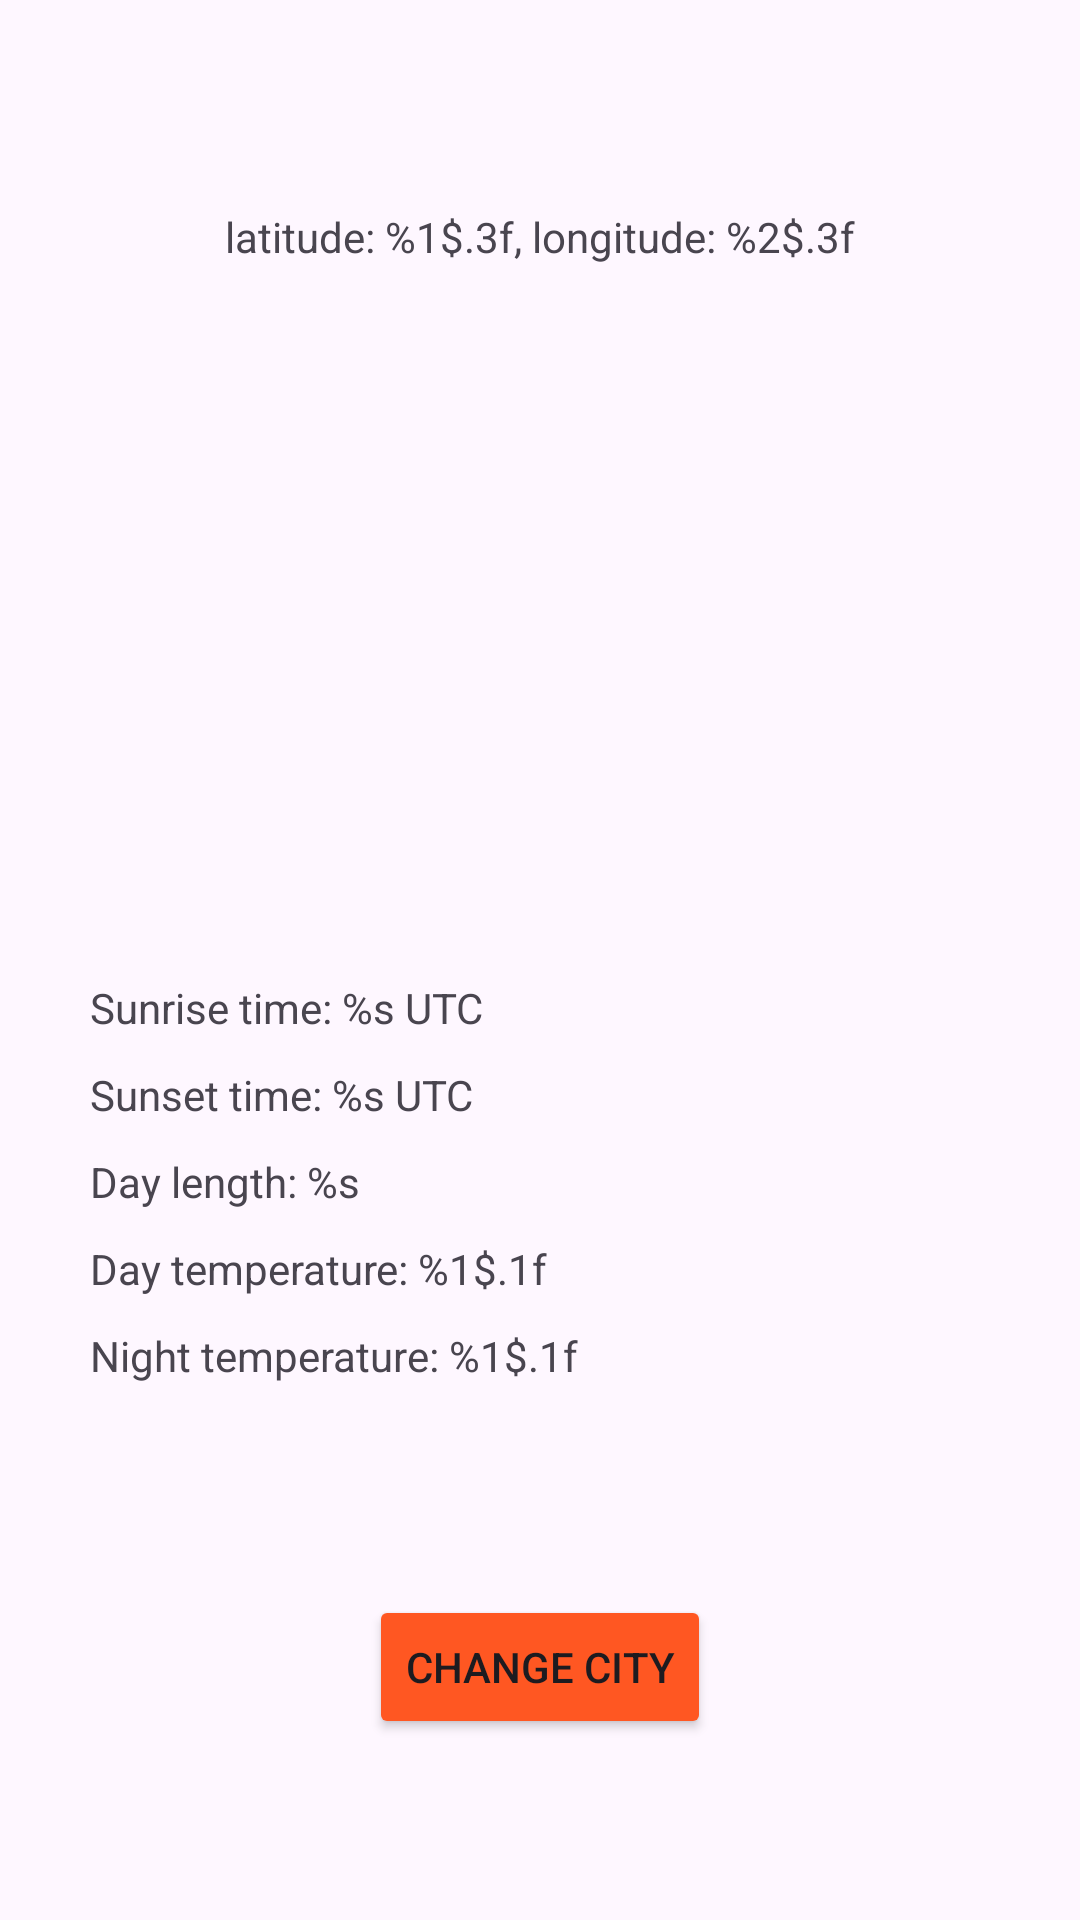

Android layout source for this screen:
<!-- AndroidManifest.xml: application theme Theme.IsitWeatherInfo -->
<!-- res/layout/fragment_weather_details.xml -->
<?xml version="1.0" encoding="utf-8"?>
<androidx.constraintlayout.widget.ConstraintLayout xmlns:android="http://schemas.android.com/apk/res/android"
    xmlns:app="http://schemas.android.com/apk/res-auto"
    xmlns:tools="http://schemas.android.com/tools"
    android:layout_width="match_parent"
    android:layout_height="match_parent"
    android:background="@android:color/transparent">

    <LinearLayout
        android:id="@+id/linear_city_details"
        android:layout_width="match_parent"
        android:layout_height="wrap_content"
        android:layout_marginHorizontal="20dp"
        android:layout_marginTop="20dp"
        android:background="@drawable/background_surface_block"
        android:elevation="30dp"
        android:orientation="vertical"
        android:padding="10dp"
        app:layout_constraintTop_toTopOf="parent">

        <TextView
            android:id="@+id/text_city_name"
            android:layout_width="match_parent"
            android:layout_height="wrap_content"
            android:gravity="center"
            android:textColor="@color/orange"
            android:textSize="22sp"
            android:textStyle="bold"
            tools:text="London" />

        <TextView
            android:id="@+id/text_city_coordinates"
            android:layout_width="match_parent"
            android:layout_height="wrap_content"
            android:layout_marginTop="10dp"
            android:gravity="center"
            android:text="@string/city_lat_lon"
            android:textSize="14sp" />

        <TextView
            android:id="@+id/text_date"
            android:layout_width="match_parent"
            android:layout_height="wrap_content"
            android:layout_marginTop="10dp"
            android:gravity="center"
            android:textSize="14sp" />
    </LinearLayout>

    <LinearLayout
        android:id="@+id/linear_weather_details"
        android:layout_width="match_parent"
        android:layout_height="wrap_content"
        android:layout_marginHorizontal="20dp"
        android:layout_marginTop="20dp"
        android:background="@drawable/background_surface_block"
        android:elevation="30dp"
        android:orientation="vertical"
        android:padding="10dp"
        app:layout_constraintBottom_toBottomOf="parent"
        app:layout_constraintTop_toBottomOf="@id/linear_city_details">

        <TextView
            android:id="@+id/text_sunrise_time"
            android:layout_width="match_parent"
            android:layout_height="wrap_content"
            android:text="@string/sunrise_time"
            android:textSize="14sp" />

        <TextView
            android:id="@+id/text_sunset_time"
            android:layout_width="match_parent"
            android:layout_height="wrap_content"
            android:layout_marginTop="10dp"
            android:text="@string/sunset_time"
            android:textSize="14sp" />

        <TextView
            android:id="@+id/text_day_len"
            android:layout_width="match_parent"
            android:layout_height="wrap_content"
            android:layout_marginTop="10dp"
            android:text="@string/day_len"
            android:textSize="14sp" />

        <TextView
            android:id="@+id/text_day_temperature"
            android:layout_width="match_parent"
            android:layout_height="wrap_content"
            android:layout_marginTop="10dp"
            android:text="@string/day_temperature"
            android:textSize="14sp" />

        <TextView
            android:id="@+id/text_night_temperature"
            android:layout_width="match_parent"
            android:layout_height="wrap_content"
            android:layout_marginTop="10dp"
            android:text="@string/night_temperature"
            android:textSize="14sp" />
    </LinearLayout>

    <Button
        android:id="@+id/button_change_city"
        android:layout_width="wrap_content"
        android:layout_height="wrap_content"
        android:backgroundTint="@color/orange"
        android:text="@string/change_city"
        app:layout_constraintBottom_toBottomOf="parent"
        app:layout_constraintEnd_toEndOf="parent"
        app:layout_constraintStart_toStartOf="parent"
        app:layout_constraintTop_toBottomOf="@+id/linear_weather_details" />
</androidx.constraintlayout.widget.ConstraintLayout>
<!-- resources referenced by this layout -->
<resources>
  <color name="orange">#FF5722</color>
  <string name="change_city">Change city</string>
  <string name="city_lat_lon">latitude: %1$.3f, longitude: %2$.3f</string>
  <string name="day_len">Day length: %s</string>
  <string name="day_temperature">Day temperature: %1$.1f</string>
  <string name="night_temperature">Night temperature: %1$.1f</string>
  <string name="sunrise_time">Sunrise time: %s UTC</string>
  <string name="sunset_time">Sunset time: %s UTC</string>
  <style name="Theme.IsitWeatherInfo" parent="Base.Theme.IsitWeatherInfo" />
  <style name="Base.Theme.IsitWeatherInfo" parent="Theme.Material3.DayNight.NoActionBar">
          
          
      </style>
</resources>
